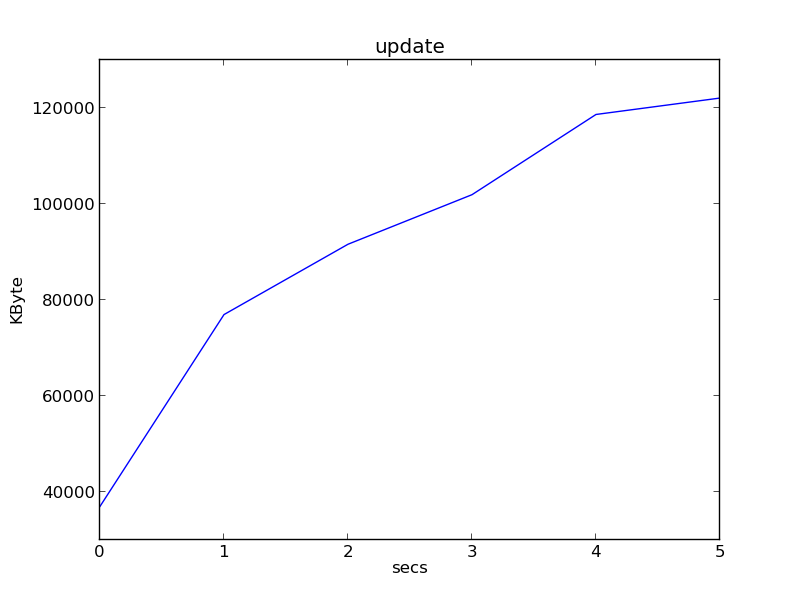

The data file committed next to this chart (first rows):
0, 37004
1, 76964
2, 91616
3, 101940
4, 118652
5, 122072
